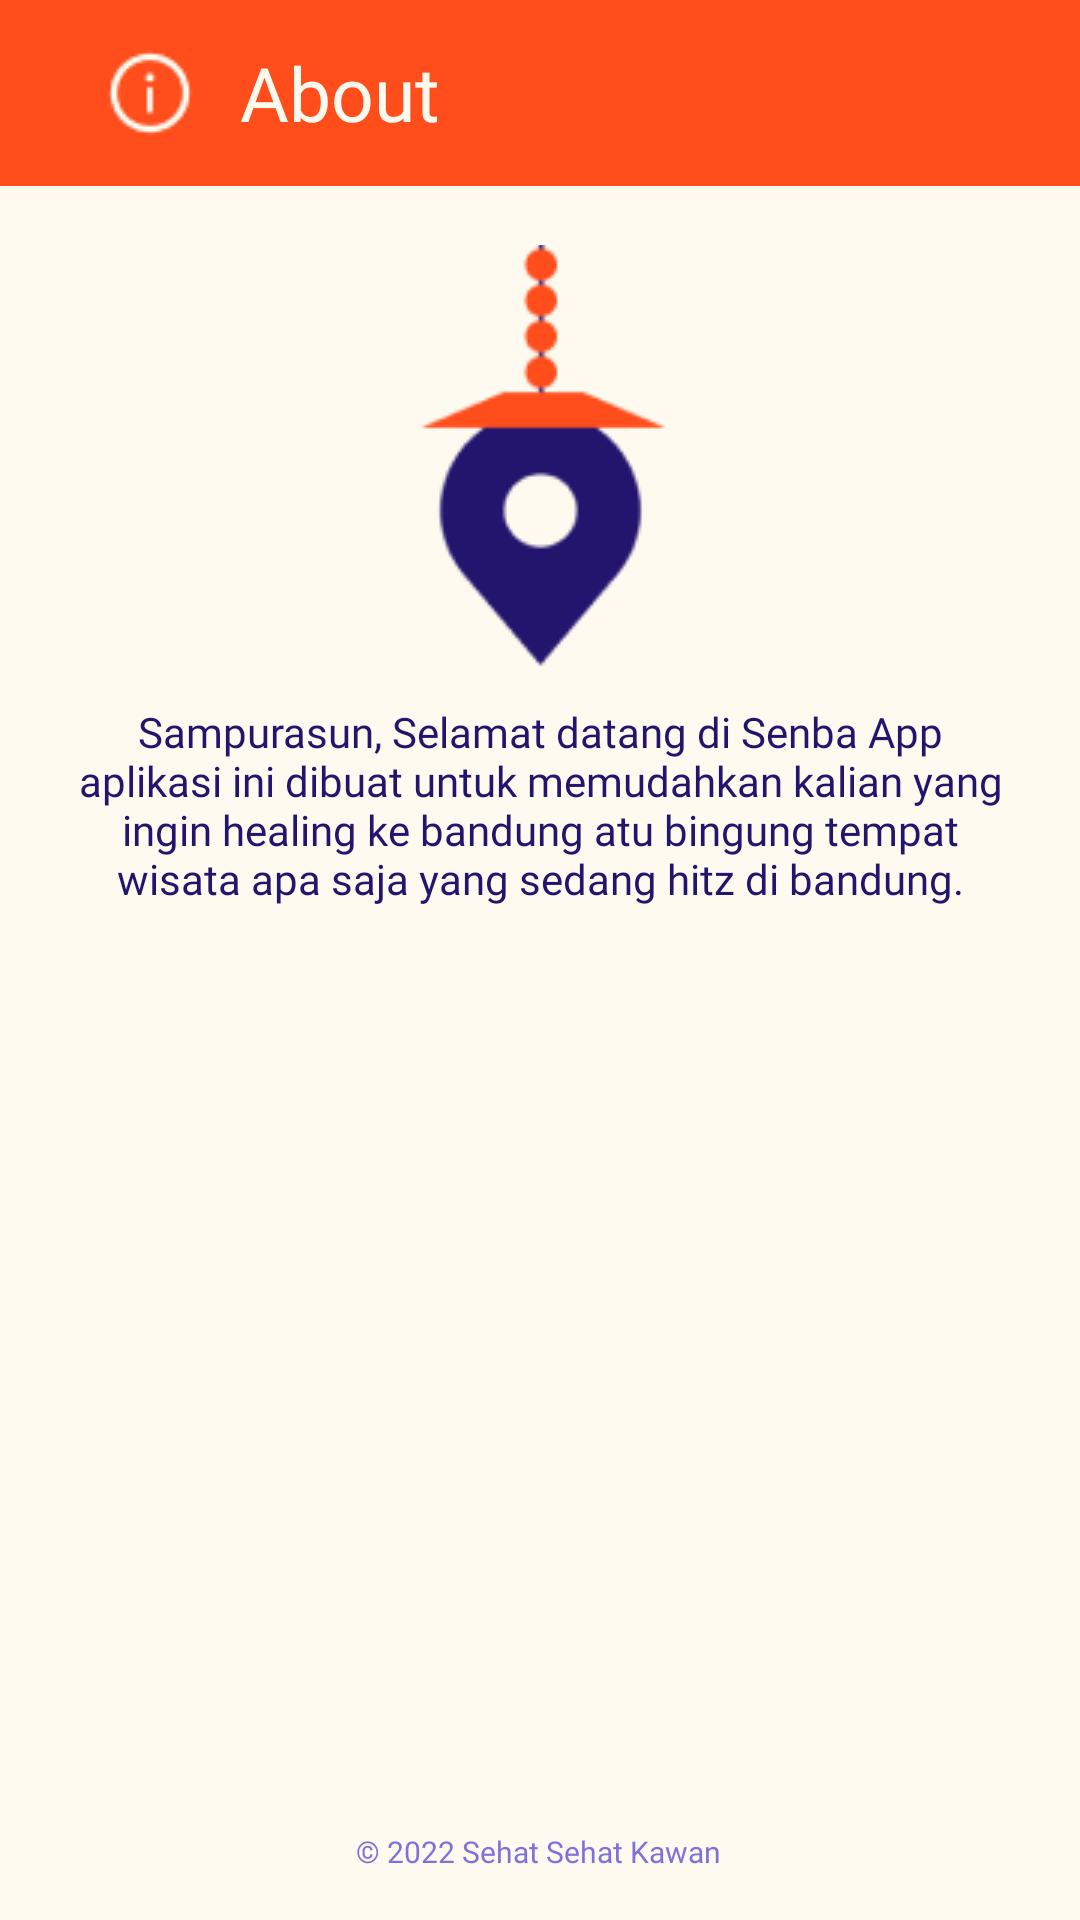

Write the Android layout XML for this screen, with the resource values it uses.
<!-- AndroidManifest.xml: application theme Theme.SenbaTourisme -->
<!-- res/layout/fragment_about.xml -->
<?xml version="1.0" encoding="utf-8"?>
<androidx.constraintlayout.widget.ConstraintLayout
    xmlns:android="http://schemas.android.com/apk/res/android"
    xmlns:app="http://schemas.android.com/apk/res-auto"
    xmlns:tools="http://schemas.android.com/tools"
    android:layout_width="match_parent"
    android:background="@color/secondary"
    android:layout_height="match_parent">

    <RelativeLayout
        android:id="@+id/relativeLayout"
        android:layout_width="match_parent"
        android:layout_height="62dp"
        android:background="@color/orange"
        tools:ignore="MissingConstraints">

        <ImageView
            android:layout_width="wrap_content"
            android:layout_height="wrap_content"
            android:layout_centerVertical="true"
            android:layout_marginLeft="35dp"
            android:src="@drawable/about_1"></ImageView>

        <TextView
            android:layout_width="wrap_content"
            android:layout_height="wrap_content"
            android:layout_centerVertical="true"
            android:layout_marginLeft="80dp"
            android:fontFamily="@font/poppins_medium"
            android:text="About"
            android:textColor="@color/chreme"
            android:textSize="25dp"></TextView>
    </RelativeLayout>

    <ImageView
        android:layout_width="wrap_content"
        android:layout_height="wrap_content"
        android:src="@drawable/logo"
        app:layout_constraintBottom_toTopOf="@+id/textView6"
        app:layout_constraintEnd_toEndOf="parent"
        app:layout_constraintStart_toStartOf="parent"
        app:layout_constraintTop_toBottomOf="@+id/relativeLayout"
        app:layout_constraintVertical_bias="0.75"
        tools:ignore="MissingConstraints" />

    <TextView
        android:id="@+id/textView6"
        android:layout_width="315dp"
        android:layout_height="wrap_content"
        android:layout_marginStart="48dp"
        android:layout_marginEnd="48dp"
        android:layout_marginBottom="308dp"
        android:fontFamily="@font/poppins_regular"
        android:text="Sampurasun, Selamat datang di Senba App aplikasi ini dibuat untuk memudahkan kalian yang ingin healing ke bandung atu bingung tempat wisata apa saja yang sedang hitz di bandung."
        android:textAlignment="center"
        android:textColor="@color/donker"
        app:layout_constraintBottom_toTopOf="@+id/textView7"
        app:layout_constraintEnd_toEndOf="parent"
        app:layout_constraintStart_toStartOf="parent"
        tools:ignore="MissingConstraints"></TextView>

    <TextView
        android:id="@+id/textView7"
        android:layout_width="wrap_content"
        android:layout_height="wrap_content"
        android:layout_marginBottom="16dp"
        android:fontFamily="@font/poppins_regular"
        android:text="© 2022 Sehat Sehat Kawan"
        android:textColor="#8071DA"
        android:textSize="10dp"
        app:layout_constraintBottom_toBottomOf="parent"
        app:layout_constraintEnd_toEndOf="parent"
        app:layout_constraintHorizontal_bias="0.498"
        app:layout_constraintStart_toStartOf="parent"
        tools:ignore="MissingConstraints" />


</androidx.constraintlayout.widget.ConstraintLayout>
<!-- resources referenced by this layout -->
<resources>
  <color name="chreme">#FFFAF0</color>
  <color name="donker">#23146E</color>
  <color name="orange">#FF4D1C</color>
  <color name="secondary">#FFFAF0</color>
  <!-- drawable about_1: png bitmap (drawable, 694 bytes) -->
  <!-- drawable logo: png bitmap (drawable, 4050 bytes) -->
  <style name="Theme.SenbaTourisme" parent="Theme.MaterialComponents.DayNight.NoActionBar">
          
          <item name="colorPrimary">@color/primary</item>
          <item name="colorPrimaryVariant">@color/primary</item>
          <item name="colorOnPrimary">@color/white</item>
          
          <item name="colorSecondary">@color/secondary</item>
          <item name="colorSecondaryVariant">@color/secondary</item>
          <item name="colorOnSecondary">@color/black</item>
          
          <item name="android:statusBarColor" tools:targetApi="l">?attr/colorPrimaryVariant</item>
          
      </style>
  <color name="primary">#FF4D1C</color>
  <color name="white">#FFFFFFFF</color>
  <color name="black">#FF000000</color>
</resources>
